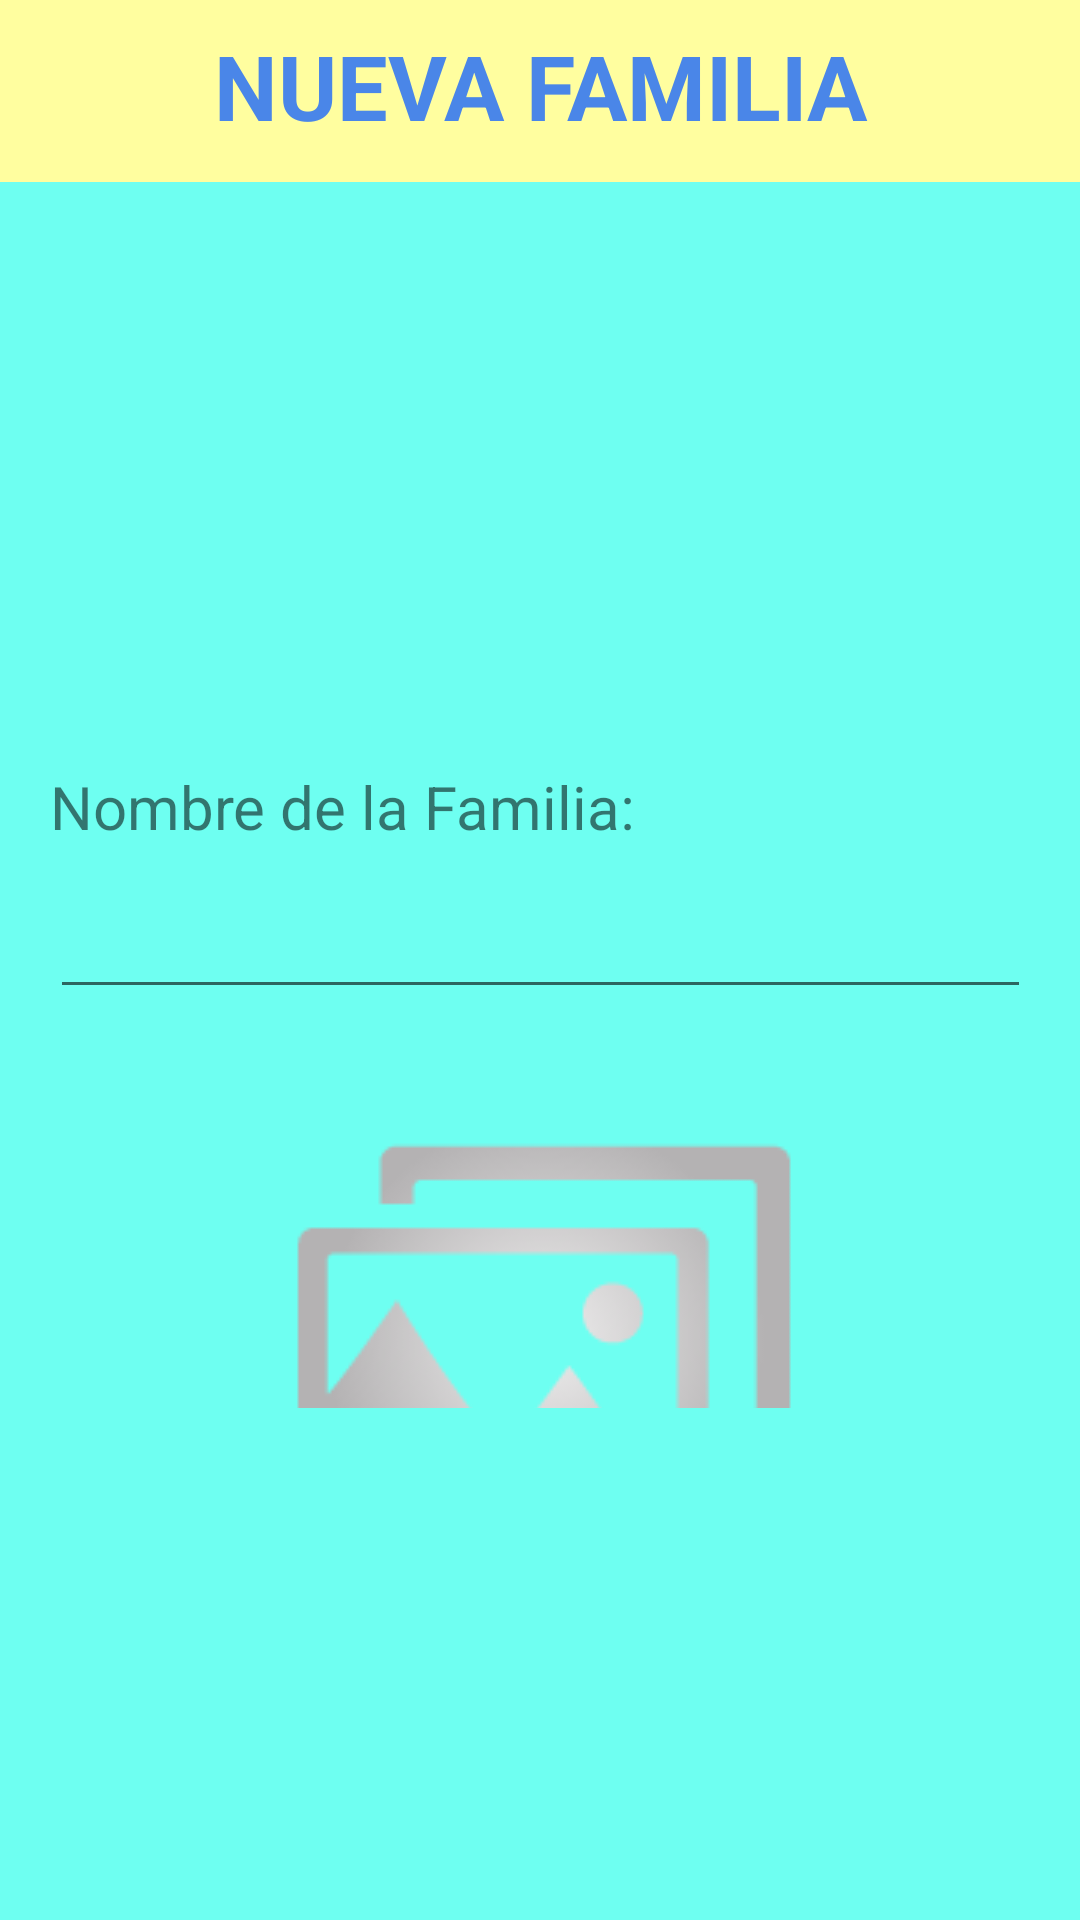

Produce the Android XML layout that renders to this screen, including the resource entries it uses.
<!-- AndroidManifest.xml: application theme AppThemeDefinitivo -->
<!-- res/layout/nueva_familia.xml -->
<?xml version="1.0" encoding="utf-8"?>
<android.support.constraint.ConstraintLayout xmlns:android="http://schemas.android.com/apk/res/android"
    xmlns:app="http://schemas.android.com/apk/res-auto"
    xmlns:tools="http://schemas.android.com/tools"
    android:id="@+id/panelCF"
    android:layout_width="650dp"
    android:layout_height="350dp"
    android:background="@color/Fondo"
    tools:layout_editor_absoluteX="0dp"
    tools:layout_editor_absoluteY="25dp">

    <android.support.constraint.ConstraintLayout
        android:layout_width="0dp"
        android:layout_height="270dp"
        android:layout_marginBottom="8dp"
        android:layout_marginLeft="8dp"
        android:layout_marginRight="8dp"
        android:layout_marginTop="8dp"
        app:layout_constraintBottom_toBottomOf="parent"
        app:layout_constraintLeft_toLeftOf="parent"
        app:layout_constraintRight_toRightOf="parent"
        app:layout_constraintTop_toBottomOf="@+id/constraintLayout">

        <android.support.constraint.ConstraintLayout
            android:layout_width="0dp"
            android:layout_height="0dp"
            android:layout_marginBottom="0dp"
            android:layout_marginLeft="0dp"
            android:layout_marginRight="0dp"
            android:layout_marginTop="0dp"
            app:layout_constraintBottom_toBottomOf="parent"
            app:layout_constraintLeft_toLeftOf="parent"
            app:layout_constraintRight_toRightOf="parent"
            app:layout_constraintTop_toTopOf="parent"
            app:layout_constraintVertical_bias="0.5">

            <ScrollView
                android:layout_width="375dp"
                android:layout_height="0dp"
                android:layout_marginBottom="16dp"
                android:layout_marginLeft="8dp"
                android:layout_marginRight="8dp"
                android:layout_marginTop="16dp"
                app:layout_constraintBottom_toBottomOf="parent"
                app:layout_constraintLeft_toLeftOf="parent"
                app:layout_constraintRight_toRightOf="parent"
                app:layout_constraintTop_toTopOf="parent">

                <android.support.constraint.ConstraintLayout
                    android:layout_width="match_parent"
                    android:layout_height="match_parent"
                    tools:layout_editor_absoluteX="0dp"
                    tools:layout_editor_absoluteY="0dp">

                    <ImageView
                        android:id="@+id/imageviewf"
                        android:layout_width="wrap_content"
                        android:layout_height="wrap_content"
                        android:layout_marginLeft="8dp"
                        android:layout_marginRight="8dp"
                        android:layout_marginTop="16dp"
                        android:scaleType="fitCenter"
                        app:layout_constraintHorizontal_bias="0.5"
                        app:layout_constraintLeft_toLeftOf="parent"
                        app:layout_constraintRight_toRightOf="parent"
                        app:layout_constraintTop_toBottomOf="@+id/nombrefamiliaf"
                        app:srcCompat="@drawable/imagenvacia" />

                    <EditText
                        android:id="@+id/nombrefamiliaf"
                        android:layout_width="0dp"
                        android:layout_height="46dp"
                        android:layout_alignLeft="@+id/textView1"
                        android:layout_below="@+id/textView1"
                        android:layout_marginLeft="24dp"
                        android:layout_marginRight="24dp"
                        android:layout_marginTop="8dp"
                        android:ems="10"
                        app:layout_constraintHorizontal_bias="0.0"
                        app:layout_constraintLeft_toLeftOf="parent"
                        app:layout_constraintRight_toRightOf="parent"
                        app:layout_constraintTop_toBottomOf="@+id/textview112" />

                    <Button
                        android:id="@+id/addphotocameraf"
                        android:layout_width="0dp"
                        android:layout_height="48dp"
                        android:layout_marginLeft="8dp"
                        android:layout_marginRight="8dp"
                        android:layout_marginTop="16dp"
                        android:text="cargar desde cámara"
                        app:layout_constraintHorizontal_bias="0.0"
                        app:layout_constraintLeft_toLeftOf="parent"
                        app:layout_constraintRight_toRightOf="parent"
                        app:layout_constraintTop_toBottomOf="@+id/imageviewf" />

                    <Button
                        android:id="@+id/addphotofrommemoryf"
                        android:layout_width="0dp"
                        android:layout_height="48dp"
                        android:layout_marginLeft="8dp"
                        android:layout_marginRight="8dp"
                        android:layout_marginTop="8dp"
                        android:text="Cargar desde dispositivo"
                        app:layout_constraintHorizontal_bias="0.0"
                        app:layout_constraintLeft_toLeftOf="parent"
                        app:layout_constraintRight_toRightOf="parent"
                        app:layout_constraintTop_toBottomOf="@+id/addphotocameraf" />

                    <TextView
                        android:id="@+id/textview112"
                        android:layout_width="0dp"
                        android:layout_height="wrap_content"
                        android:layout_alignLeft="@+id/passwordr"
                        android:layout_centerVertical="true"
                        android:layout_marginLeft="24dp"
                        android:layout_marginRight="24dp"
                        android:layout_marginTop="24dp"
                        android:text="Nombre de la Familia:"
                        android:textSize="20sp"
                        app:layout_constraintHorizontal_bias="0.491"
                        app:layout_constraintLeft_toLeftOf="parent"
                        app:layout_constraintRight_toRightOf="parent"
                        app:layout_constraintTop_toTopOf="parent" />

                    <Button
                        android:id="@+id/crearf"
                        android:layout_width="0dp"
                        android:layout_height="48dp"
                        android:layout_alignRight="@+id/passwordr"
                        android:layout_below="@+id/passwordr"
                        android:layout_marginBottom="32dp"
                        android:layout_marginLeft="32dp"
                        android:layout_marginRight="32dp"
                        android:layout_marginTop="24dp"
                        android:text="Crear familia"
                        app:layout_constraintBottom_toBottomOf="parent"
                        app:layout_constraintHorizontal_bias="0.0"
                        app:layout_constraintLeft_toLeftOf="parent"
                        app:layout_constraintRight_toRightOf="parent"
                        app:layout_constraintTop_toBottomOf="@+id/addphotofrommemoryf" />
                </android.support.constraint.ConstraintLayout>
            </ScrollView>
        </android.support.constraint.ConstraintLayout>

    </android.support.constraint.ConstraintLayout>

    <android.support.constraint.ConstraintLayout
        android:id="@+id/constraintLayout"
        android:layout_width="0dp"
        android:layout_height="64dp"
        android:layout_marginLeft="0dp"
        android:layout_marginRight="0dp"
        android:layout_marginTop="-4dp"
        android:background="#FFFE9F"
        app:layout_constraintHorizontal_bias="0.0"
        app:layout_constraintLeft_toLeftOf="parent"
        app:layout_constraintRight_toRightOf="parent"
        app:layout_constraintTop_toTopOf="parent">

        <TextView
            android:id="@+id/nuevafamiliatitlte"
            android:layout_width="0dp"
            android:layout_height="0dp"
            android:layout_alignParentLeft="true"
            android:layout_alignParentTop="true"
            android:gravity="center"
            android:lineSpacingExtra="10sp"
            android:text="NUEVA FAMILIA"
            android:textAlignment="center"
            android:textAppearance="?android:attr/textAppearanceLarge"
            android:textColor="#4A86E8"
            android:textSize="30sp"
            android:textStyle="bold"
            app:layout_constraintBottom_toBottomOf="parent"
            app:layout_constraintLeft_toLeftOf="parent"
            app:layout_constraintRight_toRightOf="parent"
            app:layout_constraintTop_toTopOf="parent"
            app:layout_constraintVertical_bias="0.0"
            app:layout_constraintHorizontal_bias="0.0" />
    </android.support.constraint.ConstraintLayout>


</android.support.constraint.ConstraintLayout>
<!-- resources referenced by this layout -->
<resources>
  <color name="Fondo">#6efff1</color>
  <!-- drawable imagenvacia: png bitmap (drawable, 9573 bytes) -->
  <style name="AppThemeDefinitivo" parent="Theme.AppCompat.Light.NoActionBar">
          <item name="colorPrimary">@android:color/holo_blue_bright</item>
          <item name="colorPrimaryDark">@color/colorPrimaryDark</item>
          <item name="colorAccent">@android:color/holo_green_light</item>
          <item name="android:colorBackground">#6EFFFE</item>
          <item name="android:textColorPrimary">@android:color/background_dark</item>
          <item name="android:windowBackground">@color/Fondo</item>
      </style>
  <color name="colorPrimaryDark">#303f9f</color>
</resources>
